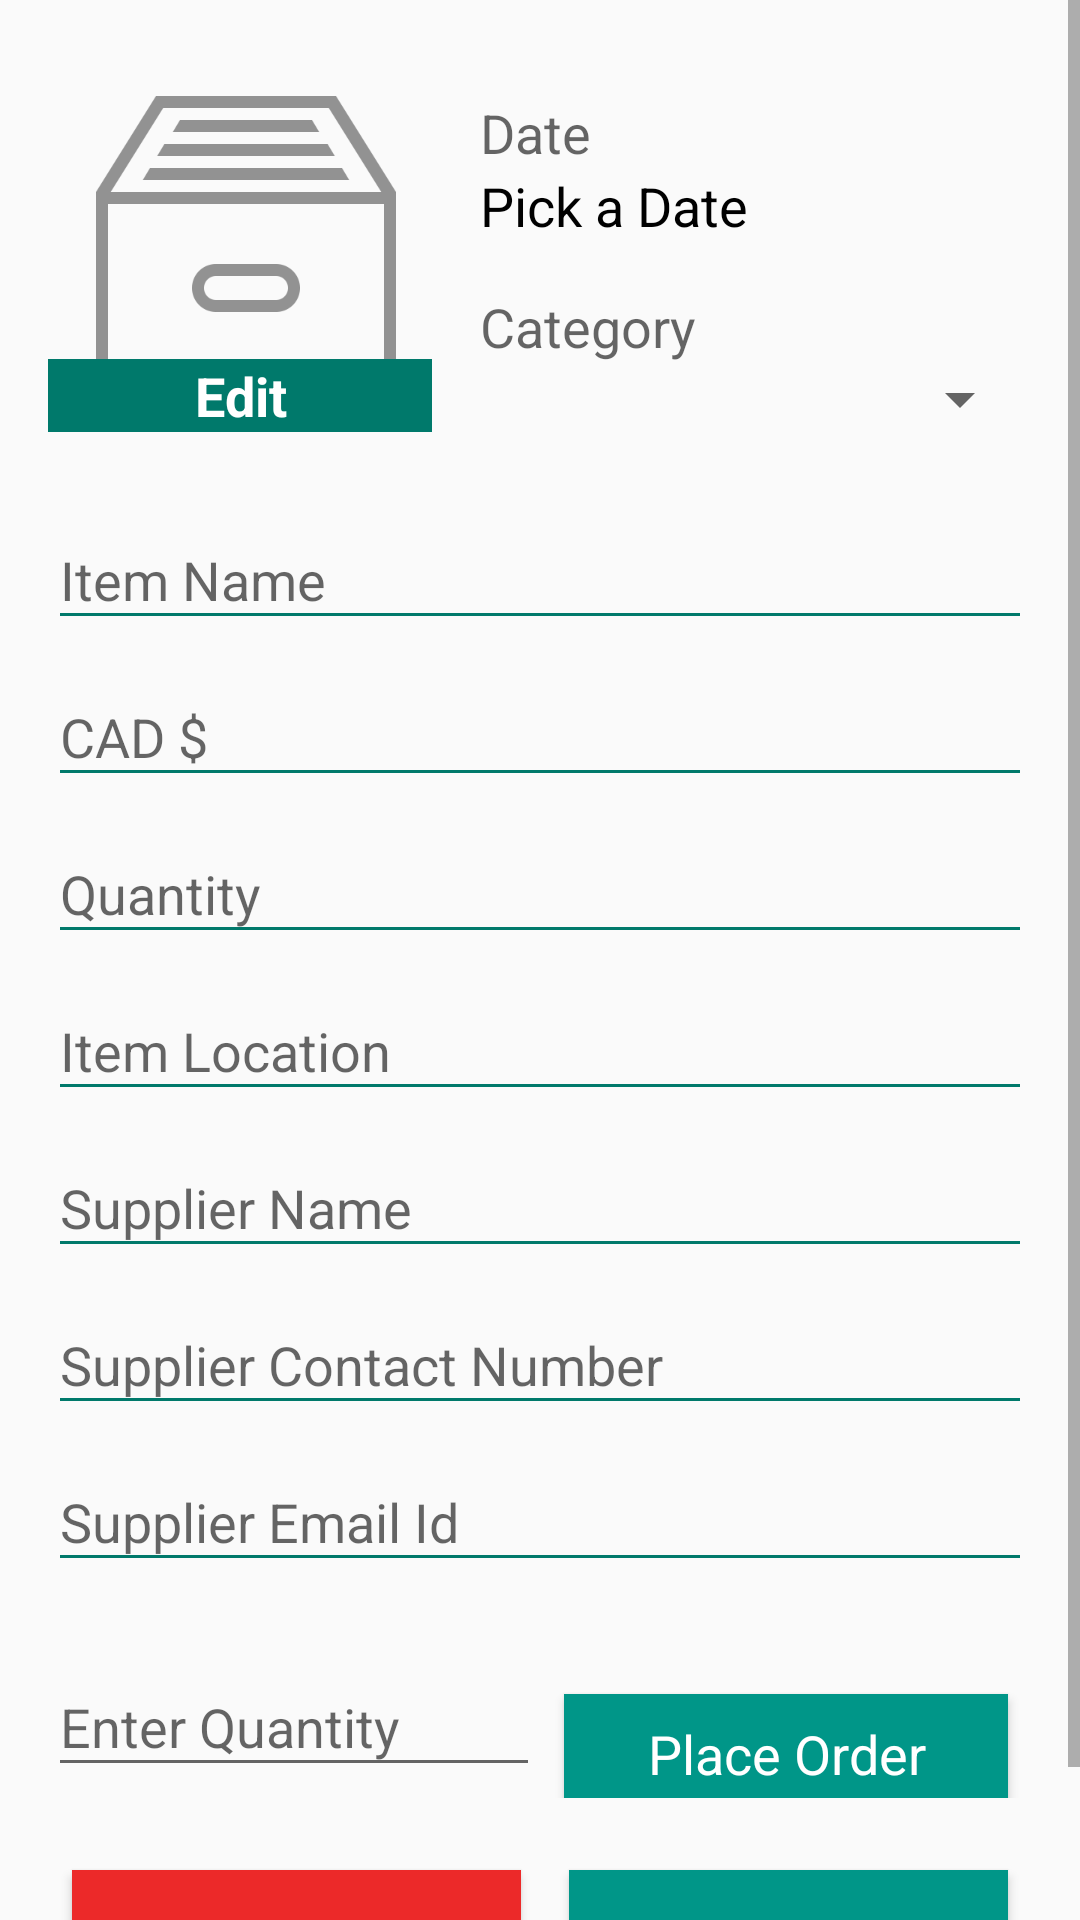

Reconstruct the res/layout file that produces this screen, plus the resources it refers to.
<!-- AndroidManifest.xml: application theme AppTheme -->
<!-- res/layout/activity_new_item.xml -->
<?xml version="1.0" encoding="utf-8"?>
<ScrollView xmlns:android="http://schemas.android.com/apk/res/android"
    xmlns:tools="http://schemas.android.com/tools"
    android:layout_width="match_parent"
    android:layout_height="match_parent">

    <LinearLayout
        android:layout_width="match_parent"
        android:layout_height="wrap_content"
        android:orientation="vertical"
        android:padding="16dp">

        
        <RelativeLayout
            android:id="@+id/camera"
            android:layout_width="wrap_content"
            android:layout_height="wrap_content"
            android:layout_gravity="center"
            android:layout_marginBottom="16dp">

            <ImageView
                android:id="@+id/inventory_image"
                android:layout_width="128dp"
                android:layout_height="128dp"
                android:scaleType="centerCrop"
                android:src="@drawable/ic_box" />

            <TextView
                android:id="@+id/edit_button"
                android:layout_width="128dp"
                android:layout_height="wrap_content"
                android:layout_alignBottom="@id/inventory_image"
                android:layout_alignParentLeft="true"
                android:layout_alignParentStart="true"
                android:background="@color/colorPrimaryDark"
                android:text="@string/edit"
                android:textAlignment="center"
                android:textAppearance="?android:textAppearanceMedium"
                android:textColor="#fff"
                android:textStyle="bold" />

            <LinearLayout
                android:id="@+id/date_picker"
                android:layout_width="match_parent"
                android:layout_height="wrap_content"
                android:layout_marginLeft="16dp"
                android:layout_marginTop="16dp"
                android:layout_toRightOf="@+id/inventory_image"
                android:orientation="vertical">

                <TextView
                    android:layout_width="match_parent"
                    android:layout_height="wrap_content"
                    android:layout_marginEnd="16dp"
                    android:layout_marginRight="16dp"
                    android:layout_weight="1"
                    android:text="Date"
                    android:textAppearance="?android:textAppearanceMedium" />

                <TextView
                    android:id="@+id/edit_item_date"
                    style="@style/EditorFieldStyle"
                    android:layout_weight="1"
                    android:text="@string/pick_a_date" />
            </LinearLayout>

            <LinearLayout
                android:layout_width="match_parent"
                android:layout_height="match_parent"
                android:layout_below="@id/date_picker"
                android:layout_marginLeft="16dp"
                android:layout_marginTop="16dp"
                android:layout_toRightOf="@id/inventory_image"
                android:orientation="vertical">

                <TextView
                    android:layout_width="match_parent"
                    android:layout_height="wrap_content"
                    android:layout_weight="1"
                    android:text="Category"
                    android:textAppearance="?android:textAppearanceMedium" />

                <Spinner
                    android:id="@+id/spinner_category"
                    android:layout_width="match_parent"
                    android:layout_height="wrap_content"
                    android:layout_weight="1"
                    android:spinnerMode="dropdown"
                    tools:ignore="RtlSymmetry" />
            </LinearLayout>

        </RelativeLayout>

        <LinearLayout
            android:layout_width="match_parent"
            android:layout_height="match_parent"
            android:orientation="vertical">

            <android.support.design.widget.TextInputLayout
                android:layout_width="match_parent"
                android:layout_height="wrap_content">

                <EditText
                    android:id="@+id/edit_item_name"
                    style="@style/EditorFieldStyle"
                    android:hint="@string/item_name"
                    android:inputType="text" />
            </android.support.design.widget.TextInputLayout>

            <android.support.design.widget.TextInputLayout
                android:layout_width="match_parent"
                android:layout_height="wrap_content">

                <EditText
                    android:id="@+id/edit_item_price"
                    style="@style/EditorFieldStyle"
                    android:hint="@string/cad"
                    android:inputType="number" />
            </android.support.design.widget.TextInputLayout>

            <android.support.design.widget.TextInputLayout
                android:layout_width="match_parent"
                android:layout_height="wrap_content">

                <EditText
                    android:id="@+id/edit_item_quantity"
                    style="@style/EditorFieldStyle"
                    android:hint="@string/quantity_available"
                    android:inputType="number" />
            </android.support.design.widget.TextInputLayout>

            <android.support.design.widget.TextInputLayout
                android:layout_width="match_parent"
                android:layout_height="wrap_content">

                <EditText
                    android:id="@+id/edit_item_location"
                    style="@style/EditorFieldStyle"
                    android:hint="@string/item_location"
                    android:inputType="text" />
            </android.support.design.widget.TextInputLayout>

            <android.support.design.widget.TextInputLayout
                android:layout_width="match_parent"
                android:layout_height="wrap_content">

                <EditText
                    android:id="@+id/edit_item_supplier"
                    style="@style/EditorFieldStyle"
                    android:hint="@string/supplier_name"
                    android:inputType="text" />
            </android.support.design.widget.TextInputLayout>

            <android.support.design.widget.TextInputLayout
                android:layout_width="match_parent"
                android:layout_height="wrap_content">

                <EditText
                    android:id="@+id/edit_item_supplier_contact_number"
                    style="@style/EditorFieldStyle"
                    android:hint="@string/contact_number"
                    android:inputType="number" />
            </android.support.design.widget.TextInputLayout>

            <android.support.design.widget.TextInputLayout
                android:layout_width="match_parent"
                android:layout_height="wrap_content">

                <EditText
                    android:id="@+id/edit_item_supplier_email_id"
                    style="@style/EditorFieldStyle"
                    android:hint="@string/supplier_email_id"
                    android:inputType="textEmailAddress" />
            </android.support.design.widget.TextInputLayout>

            
            <LinearLayout
                android:id="@+id/place_order_layout"
                android:layout_width="match_parent"
                android:layout_height="wrap_content"
                android:layout_marginTop="16dp"
                android:orientation="horizontal">

                <android.support.design.widget.TextInputLayout
                    android:layout_width="wrap_content"
                    android:layout_height="wrap_content"
                    android:layout_weight="3">

                    <EditText
                        android:id="@+id/place_order_quantity"
                        android:layout_width="match_parent"
                        android:layout_height="wrap_content"
                        android:hint="@string/enter_quantity"
                        android:inputType="number"
                        android:textAppearance="?android:textAppearanceMedium"
                        android:textColor="@color/colorAccent" />
                </android.support.design.widget.TextInputLayout>


                <Button
                    android:id="@+id/place_order"
                    android:layout_width="100dp"
                    android:layout_height="40dp"
                    android:layout_margin="8dp"
                    android:layout_weight="1"
                    android:background="@color/colorPrimary"
                    android:text="@string/place_order"
                    android:textAppearance="?android:textAppearanceMedium"
                    android:textColor="#FFF" />

            </LinearLayout>

            
            <LinearLayout
                android:layout_width="match_parent"
                android:layout_height="wrap_content"
                android:layout_marginTop="16dp"
                android:gravity="center"
                android:orientation="horizontal">

                <Button
                    android:id="@+id/delete_item"
                    style="@style/ButtonStyle"
                    android:background="#EC2929"
                    android:text="@string/delete_item" />

                <Button
                    android:id="@+id/save_item"
                    style="@style/ButtonStyle"
                    android:background="@color/colorPrimary"
                    android:text="@string/save_item" />

            </LinearLayout>
        </LinearLayout>

    </LinearLayout>

</ScrollView>
<!-- resources referenced by this layout -->
<resources>
  <color name="colorAccent">#000</color>
  <color name="colorPrimary"> #009688</color>
  <color name="colorPrimaryDark">#00796B</color>
  <!-- drawable ic_box: png bitmap (drawable-hdpi, 7139 bytes) -->
  <string name="cad">CAD $</string>
  <string name="contact_number">Supplier Contact Number</string>
  <string name="delete_item">Delete Item</string>
  <string name="edit">Edit</string>
  <string name="enter_quantity">Enter Quantity</string>
  <string name="item_location">Item Location</string>
  <string name="item_name">Item Name</string>
  <string name="pick_a_date">Pick a Date</string>
  <string name="place_order">Place Order</string>
  <string name="quantity_available">Quantity</string>
  <string name="save_item">Save Item</string>
  <string name="supplier_email_id">Supplier Email Id</string>
  <string name="supplier_name">Supplier Name</string>
  <style name="ButtonStyle">
          <item name="android:layout_width">wrap_content</item>
          <item name="android:layout_height">wrap_content</item>
          <item name="android:layout_weight">1</item>
          <item name="android:layout_margin">8dp</item>
          <item name="android:textAppearance">?android:textAppearanceMedium</item>
          <item name="android:textColor">#FFF</item>
      </style>
  <style name="EditorFieldStyle">
          <item name="android:layout_height">wrap_content</item>
          <item name="android:layout_width">match_parent</item>
          <item name="android:textAppearance">?android:textAppearanceMedium</item>
          <item name="android:textColor">@color/colorAccent</item>
          <item name="android:backgroundTint" tools:targetApi="lollipop">@color/colorPrimaryDark
          </item>
      </style>
  <style name="AppTheme" parent="Theme.AppCompat.Light.DarkActionBar">
          
          <item name="colorPrimary">@color/colorPrimary</item>
          <item name="colorPrimaryDark">@color/colorPrimaryDark</item>
          <item name="colorAccent">@color/colorAccent</item>
      </style>
</resources>
